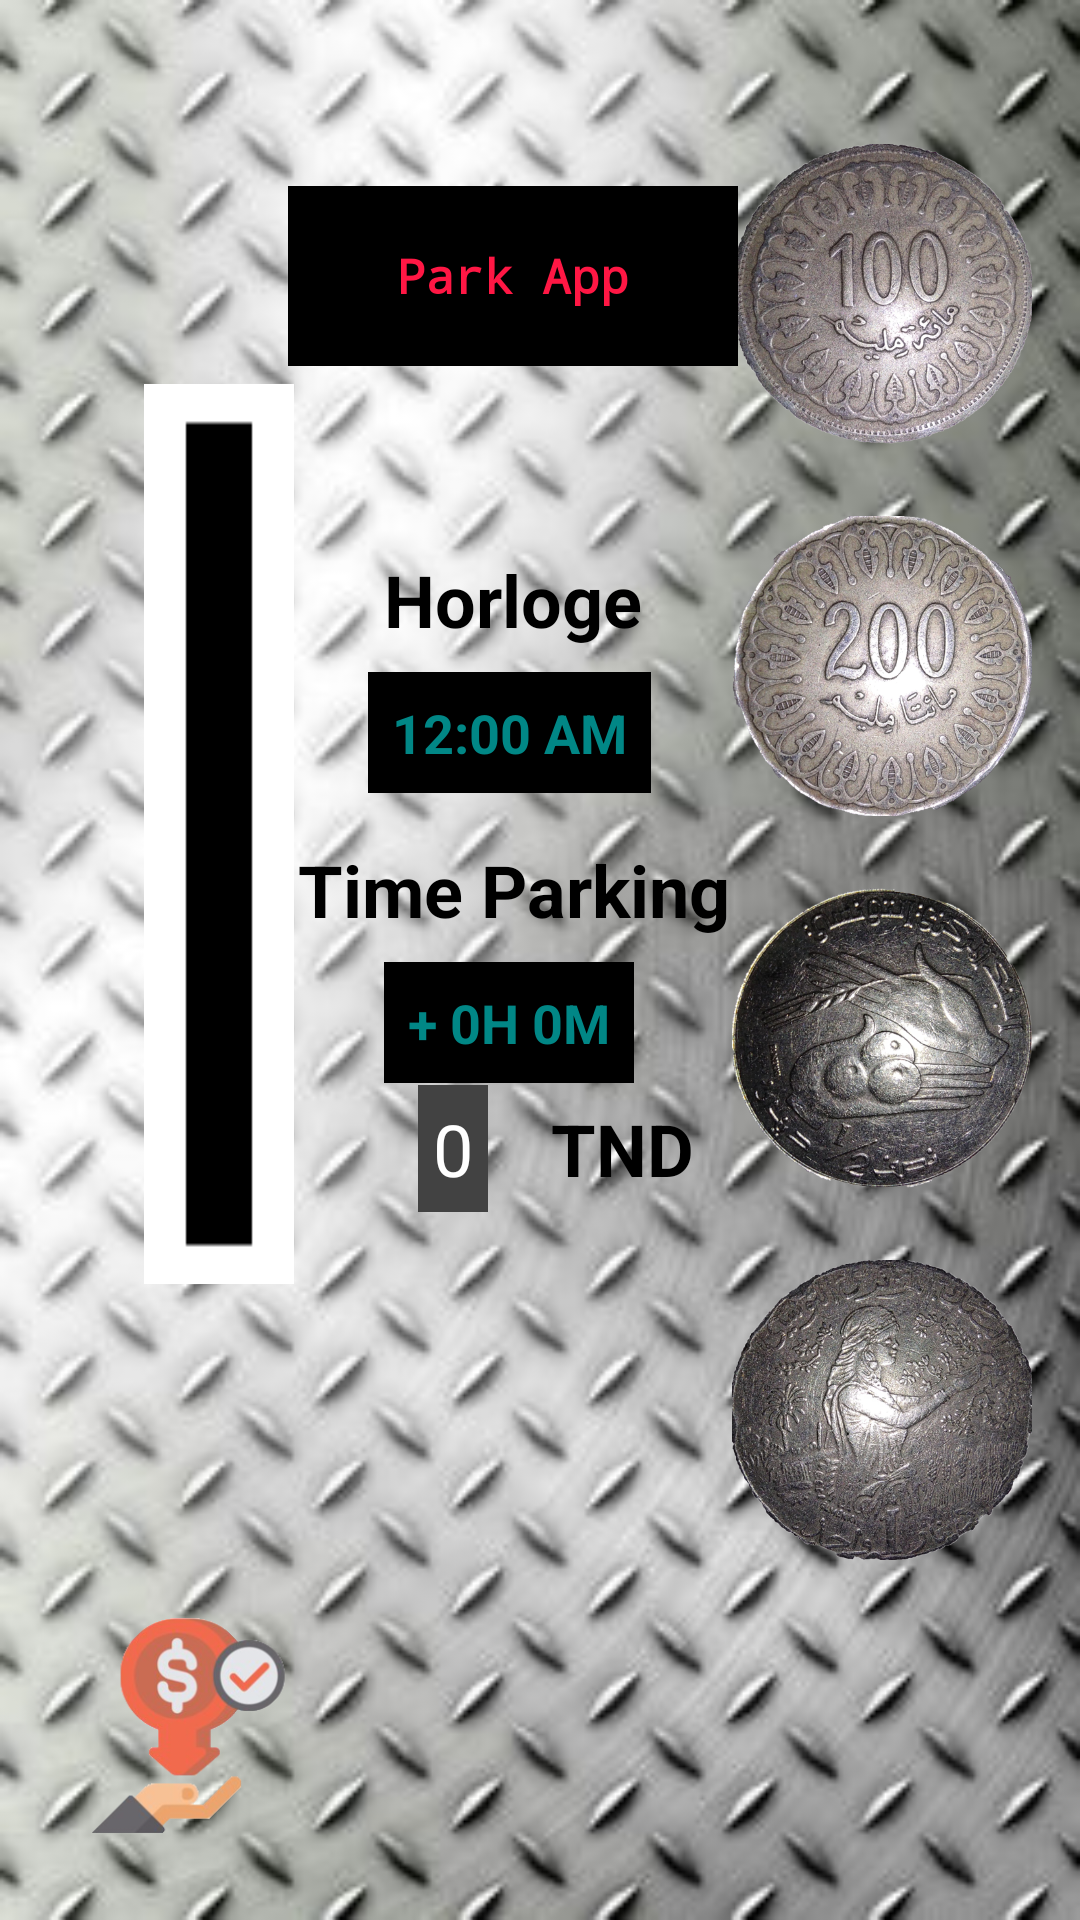

Layout XML and referenced resources for this Android screen:
<!-- AndroidManifest.xml: application theme Theme.ParkApp -->
<!-- res/layout/activity_main.xml -->
<?xml version="1.0" encoding="utf-8"?>
<androidx.constraintlayout.widget.ConstraintLayout xmlns:android="http://schemas.android.com/apk/res/android"
    xmlns:app="http://schemas.android.com/apk/res-auto"
    xmlns:tools="http://schemas.android.com/tools"
    android:layout_width="match_parent"
    android:layout_height="match_parent"
    android:background="@mipmap/background_home"
    tools:context=".MainActivity">

    <ImageButton
        android:id="@+id/buttonCashOut"
        android:layout_width="80dp"
        android:layout_height="80dp"
        android:layout_marginStart="24dp"
        android:layout_marginBottom="24dp"

        android:background="@mipmap/cash_out"
        android:scaleType="fitXY"
        app:layout_constraintBottom_toBottomOf="parent"
        app:layout_constraintStart_toStartOf="parent" />

    <TextView
        android:id="@+id/toHorlogeTime"
        android:layout_width="wrap_content"
        android:layout_height="wrap_content"
        android:layout_marginTop="8dp"
        android:background="@color/black"
        android:padding="8dp"
        android:textAlignment="center"
        android:textColor="@color/teal_700"
        android:textSize="18dp"
        android:textStyle="bold"
        android:text="+ 0H 0M"
        app:layout_constraintEnd_toStartOf="@+id/image200M"
        app:layout_constraintHorizontal_bias="0.48"
        app:layout_constraintStart_toEndOf="@+id/moneyEntry"
        app:layout_constraintTop_toBottomOf="@+id/toHorlogeText"
        tools:ignore="MissingConstraints" />

    <ImageView
        android:id="@+id/image100M"
        android:layout_width="100dp"
        android:layout_height="100dp"
        android:layout_marginTop="48dp"
        android:layout_marginEnd="16dp"
        android:scaleType="fitXY"
        android:src="@mipmap/millimes100"
        app:layout_constraintEnd_toEndOf="parent"
        app:layout_constraintTop_toTopOf="parent" />

    <ImageView
        android:id="@+id/image200M"
        android:layout_width="100dp"
        android:layout_height="100dp"
        android:layout_marginTop="24dp"
        android:layout_marginEnd="16dp"
        android:scaleType="fitXY"
        android:src="@mipmap/millimes200"
        app:layout_constraintEnd_toEndOf="parent"
        app:layout_constraintTop_toBottomOf="@+id/image100M" />


    <ImageView
        android:id="@+id/image500M"
        android:layout_width="100dp"
        android:layout_height="100dp"
        android:layout_marginTop="24dp"
        android:layout_marginEnd="16dp"
        android:scaleType="fitXY"
        android:src="@mipmap/millimes500"
        app:layout_constraintEnd_toEndOf="parent"
        app:layout_constraintTop_toBottomOf="@+id/image200M" />

    <ImageView
        android:id="@+id/image1000M"
        android:layout_width="100dp"
        android:layout_height="100dp"
        android:layout_marginTop="24dp"
        android:layout_marginEnd="16dp"
        android:scaleType="fitXY"
        android:src="@mipmap/dinars"
        app:layout_constraintEnd_toEndOf="parent"
        app:layout_constraintTop_toBottomOf="@+id/image500M" />


    <TextView
        android:id="@+id/montant"
        android:layout_width="wrap_content"
        android:layout_height="wrap_content"
        android:layout_marginBottom="236dp"
        android:background="@color/cardview_dark_background"
        android:backgroundTint="@color/cardview_dark_background"
        android:padding="5dp"
        android:text="0"
        android:textAlignment="center"
        android:textColor="@color/white"
        android:textSize="24sp"
        app:layout_constraintBottom_toBottomOf="parent"
        app:layout_constraintEnd_toEndOf="parent"
        app:layout_constraintHorizontal_bias="0.414"
        app:layout_constraintStart_toStartOf="parent"
        tools:ignore="MissingConstraints" />

    <TextView
        android:id="@+id/textView"
        android:layout_width="wrap_content"
        android:layout_height="wrap_content"
        android:layout_marginStart="16dp"
        android:layout_marginBottom="236dp"
        android:padding="5dp"
        android:text="TND"
        android:textAlignment="center"
        android:textColor="@color/black"
        android:textSize="24sp"
        android:textStyle="bold"
        app:layout_constraintBottom_toBottomOf="parent"
        app:layout_constraintStart_toEndOf="@+id/montant"
        tools:ignore="MissingConstraints" />

    <ImageView
        android:id="@+id/moneyEntry"
        android:layout_width="50dp"
        android:layout_height="300dp"
        android:layout_marginStart="48dp"
        android:layout_marginTop="128dp"
        android:scaleType="fitXY"

        android:src="@mipmap/money_entry"
        app:layout_constraintStart_toStartOf="parent"
        app:layout_constraintTop_toTopOf="parent"
        tools:ignore="MissingConstraints" />

    <TextClock
        android:id="@+id/textClock"
        android:layout_width="wrap_content"
        android:layout_height="wrap_content"
        android:layout_marginTop="224dp"
        android:background="@color/black"
        android:padding="8dp"
        android:textAlignment="center"
        android:textColor="@color/teal_700"

        android:textSize="18dp"

        android:format24Hour="HH:mm:ss"
        android:textStyle="bold"
        app:layout_constraintEnd_toStartOf="@+id/image200M"
        app:layout_constraintHorizontal_bias="0.48"
        app:layout_constraintStart_toEndOf="@+id/moneyEntry"
        app:layout_constraintTop_toTopOf="parent"
        tools:ignore="MissingConstraints" />

    <ImageButton
        android:id="@+id/buttonConfig"
        android:layout_width="48dp"
        android:layout_height="48dp"
        android:layout_marginEnd="32dp"
        android:layout_marginBottom="32dp"
        android:background="@drawable/technics"


        app:layout_constraintBottom_toBottomOf="parent"
        app:layout_constraintEnd_toEndOf="parent" />

    <TextView
        android:id="@+id/fromHorlogeText"
        android:layout_width="wrap_content"
        android:layout_height="wrap_content"
        android:layout_marginBottom="8dp"
        android:text="Horloge"
        android:textAlignment="center"
        android:textColor="@color/black"
        android:textSize="24sp"
        android:textStyle="bold"
        app:layout_constraintBottom_toTopOf="@+id/textClock"
        app:layout_constraintEnd_toStartOf="@+id/image200M"
        app:layout_constraintStart_toEndOf="@+id/moneyEntry" />

    <TextView
        android:id="@+id/toHorlogeText"
        android:layout_width="wrap_content"
        android:layout_height="wrap_content"
        android:layout_marginTop="16dp"
        android:textAlignment="center"
        android:textColor="@color/black"
        android:textSize="24sp"
        android:textStyle="bold"
        android:text="Time Parking"
        app:layout_constraintEnd_toStartOf="@+id/image500M"
        app:layout_constraintStart_toEndOf="@+id/moneyEntry"
        app:layout_constraintTop_toBottomOf="@+id/textClock" />

    <TextView
        android:id="@+id/textDisplay"
        android:layout_width="150dp"
        android:layout_height="60dp"
        android:text="Park App"
        android:background="@color/black"
        android:textColor="#FF1744"
        android:textAlignment="gravity"
        android:gravity="center"
        android:textStyle="bold"
        android:fontFamily="monospace"
        android:textSize="16dp"
        android:padding="5dp"
        app:layout_constraintBottom_toTopOf="@+id/fromHorlogeText"
        app:layout_constraintEnd_toStartOf="@+id/image100M"
        app:layout_constraintStart_toEndOf="@+id/moneyEntry"
        app:layout_constraintTop_toTopOf="parent" />

    <ImageButton
        android:id="@+id/buttonTicketOut"
        android:layout_width="80dp"
        android:layout_height="80dp"
        android:layout_marginBottom="102dp"
        android:background="@mipmap/ticketicon"
        android:scaleType="fitXY"
        app:layout_constraintBottom_toBottomOf="parent"
        app:layout_constraintEnd_toStartOf="@+id/image1000M"
        app:layout_constraintHorizontal_bias="0.572"
        app:layout_constraintStart_toEndOf="@+id/moneyEntry"
        app:layout_constraintTop_toBottomOf="@+id/textView"
        app:layout_constraintVertical_bias="1.0" />


</androidx.constraintlayout.widget.ConstraintLayout>
<!-- resources referenced by this layout -->
<resources>
  <!-- mipmap background_home: jpg bitmap (mipmap-hdpi, 24933 bytes) -->
  <!-- mipmap cash_out: png bitmap (mipmap-hdpi, 39427 bytes) -->
  <!-- mipmap dinars: png bitmap (mipmap-xxxhdpi, 404968 bytes) -->
  <!-- mipmap millimes100: png bitmap (mipmap-xxxhdpi, 379918 bytes) -->
  <!-- mipmap millimes200: jpg bitmap (mipmap-xxxhdpi, 407383 bytes) -->
  <!-- mipmap millimes500: png bitmap (mipmap-xxxhdpi, 377714 bytes) -->
  <!-- mipmap money_entry: png bitmap (mipmap-xxxhdpi, 1172 bytes) -->
  <style name="Theme.ParkApp" parent="Theme.MaterialComponents.DayNight.DarkActionBar">
          
          <item name="colorPrimary">@color/black</item>
          <item name="colorPrimaryVariant">@color/black</item>
          <item name="colorOnPrimary">@color/white</item>
          
          <item name="colorSecondary">@color/teal_200</item>
          <item name="colorSecondaryVariant">@color/teal_700</item>
          <item name="colorOnSecondary">@color/black</item>
          
          <item name="android:statusBarColor" tools:targetApi="l">?attr/colorPrimaryVariant</item>
          
      </style>
  <!-- not gathered from this repository: default colours our renderer supplied (Android Studio template values) -->
  <color name="teal_200">#FF03DAC5</color>
  <color name="teal_700">#FF018786</color>
  <color name="black">#FF000000</color>
  <color name="white">#FFFFFFFF</color>
</resources>
